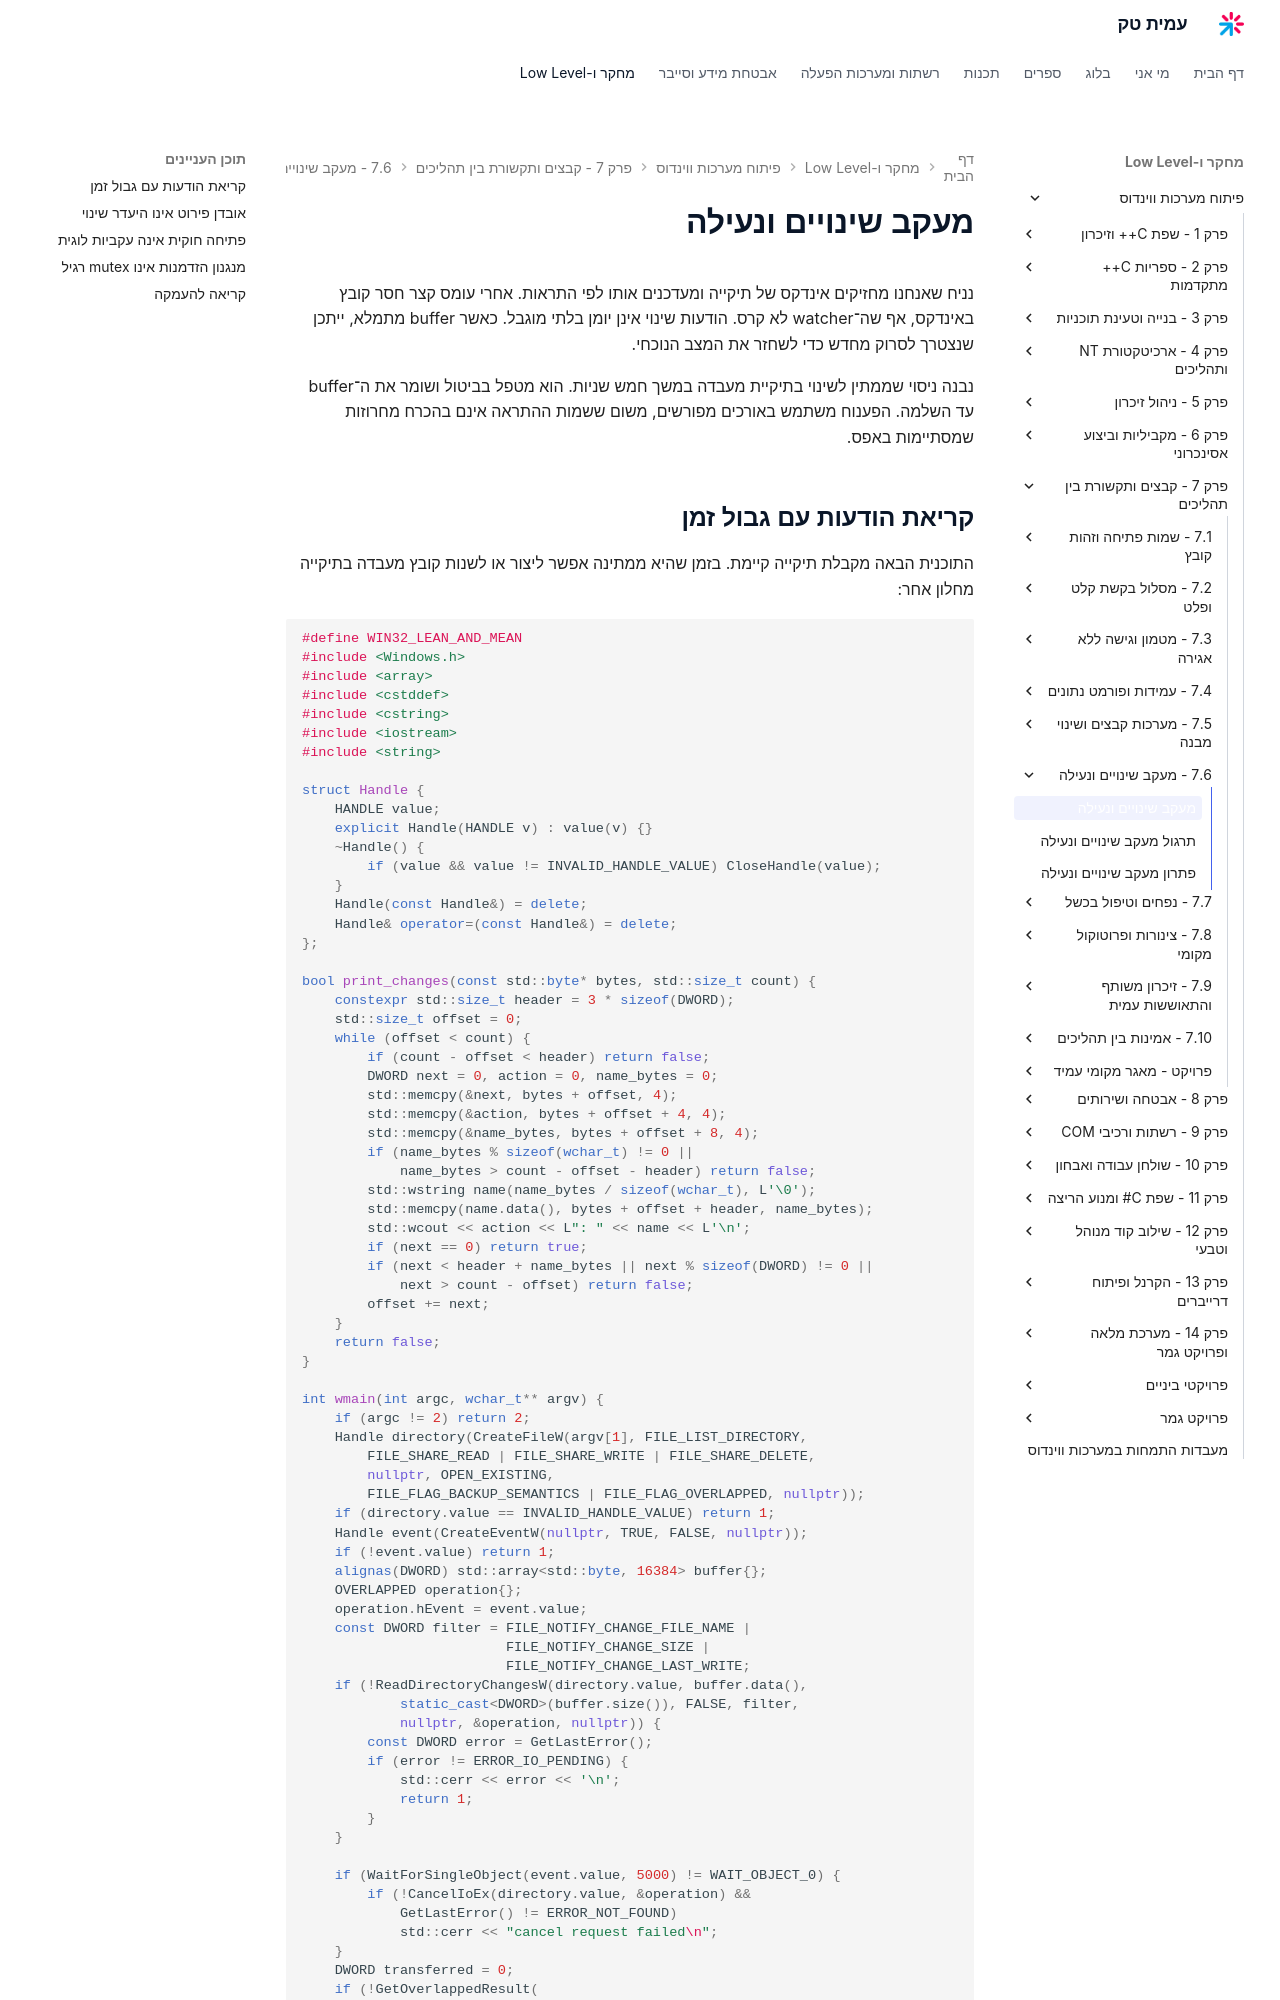

repository: AmitPinchasi/amittech · page: פיתוח-מערכות-ווינדוס/7 - קבצים ותקשורת בין תהליכים/7.6 - מעקב שינויים ונעילה/7.6 - מעקב שינויים ונעילה - הרצאה/index.html · generator: mkdocs

# מעקב שינויים ונעילה

נניח שאנחנו מחזיקים אינדקס של תיקייה ומעדכנים אותו לפי התראות. אחרי עומס קצר חסר קובץ באינדקס, אף שה־watcher לא קרס. הודעות שינוי אינן יומן בלתי מוגבל. כאשר buffer מתמלא, ייתכן שנצטרך לסרוק מחדש כדי לשחזר את המצב הנוכחי.

נבנה ניסוי שממתין לשינוי בתיקיית מעבדה במשך חמש שניות. הוא מטפל בביטול ושומר את ה־buffer עד השלמה. הפענוח משתמש באורכים מפורשים, משום ששמות ההתראה אינם בהכרח מחרוזות שמסתיימות באפס.
